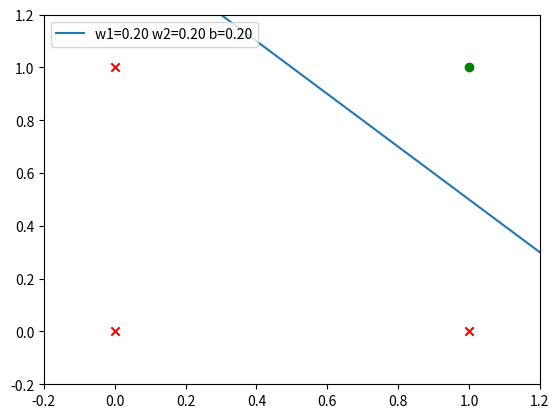

Reproduce this figure in Python.
"""
El perceptron de Rosenblatt
Autor: Jorge Anais
Fecha: 18 de marzo de 2023
"""


import numpy as np
import matplotlib.pyplot as plt

# PARAMETROS
UMBRAL = 0.5  # Umbral de activación
TASA_APRENDIZAJE = 0.1  # Hiperpárametro
PESOS = [0.0, 0.0, 0.0]  # valores iniciales de [w1, w2, b]
CONJUNTO_ENTRENAMIENTO = [
    # ((x1, x2, 1.), salida_deseada)
    ((0.0, 0.0, 1.0), 0.0),
    ((0.0, 1.0, 1.0), 0.0),
    ((1.0, 0.0, 1.0), 0.0),
    ((1.0, 1.0, 1.0), 1.0),
]


def producto(entradas, pesos):
    """
    Realiza la operación de producto punto:
      w1*x1 + w2*x2 + b*1.0
    """
    return sum(entrada * peso for entrada, peso in zip(entradas, pesos))


def grafica(conjunto_de_entrenamiento, pesos):
    """
    Grafica el conjunto de entrenamiento y la linea de separacion
    """

    # Creamos la linea de separacion
    x1 = np.linspace(-0.2, 1.2, 100)
    x2 = UMBRAL / pesos[1] - pesos[0] / pesos[1] * x1 - pesos[2] / pesos[1]

    # Graficamos la linea de separacion
    plt.plot(x1, x2, label=f"w1={pesos[0]:.2f} w2={pesos[1]:.2f} b={pesos[2]:.2f}")

    # Graficamos los casos
    for muestra in conjunto_de_entrenamiento:
        plt.scatter(
            muestra[0][0],
            muestra[0][1],
            c="g" if muestra[1] == 1 else "r",
            marker="o" if muestra[1] == 1 else "x",
        )

    # Ajustamos el rango a mostrar
    plt.xlim(-0.2, 1.2)
    plt.ylim(-0.2, 1.2)
    plt.legend(loc="upper left")
    plt.show()


while True:
    print("-" * 60)
    contador_de_errores = 0

    for vector_de_entrada, salida_deseada in CONJUNTO_ENTRENAMIENTO:
        resultado = producto(vector_de_entrada, PESOS) >= UMBRAL
        error = salida_deseada - resultado
        if error != 0:
            contador_de_errores += 1
            for indice, valor in enumerate(vector_de_entrada):
                PESOS[indice] += TASA_APRENDIZAJE * error * valor

    print(PESOS)

    if contador_de_errores == 0:
        break

grafica(CONJUNTO_ENTRENAMIENTO, PESOS)

